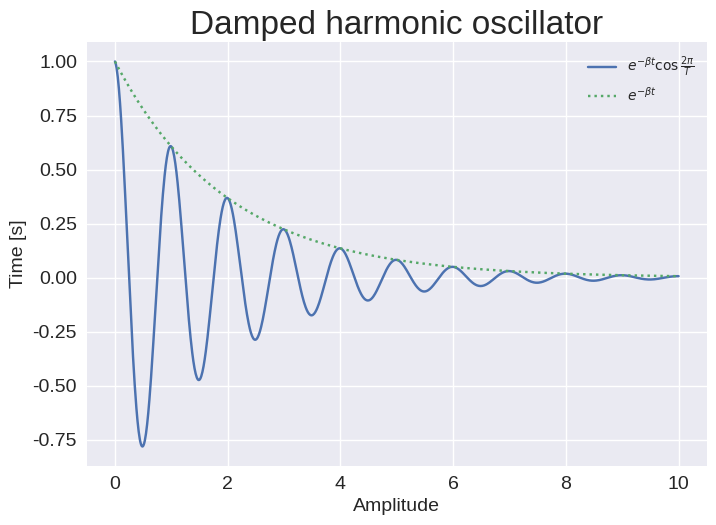
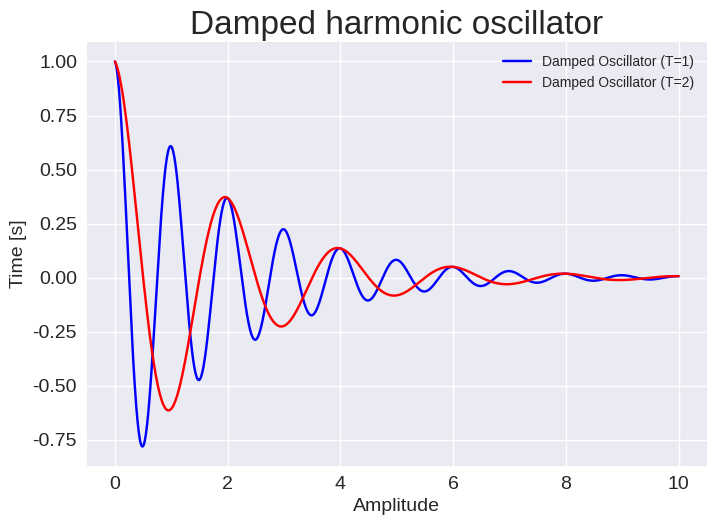
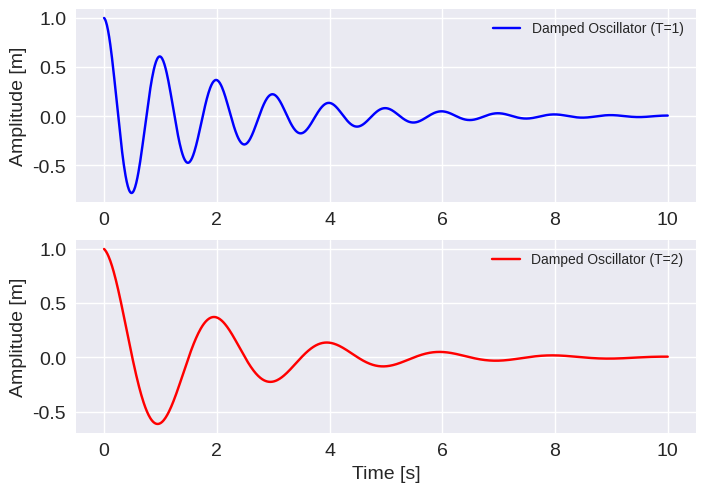

Generate these figures, in order, with matplotlib:
import matplotlib.pyplot as plt
import numpy as np

def damped(t, beta=0.5):
    return np.exp(-beta*t)

def damped_oscillator(t, T=1, beta=0.5):
    return np.exp(-beta*t)*np.cos(2*np.pi*t/T)

t_values = np.linspace(0,10,1000)
y_values = damped_oscillator(t_values)
e_values = damped(t_values)

plt.style.use('seaborn-v0_8')
fig, ax = plt.subplots()
ax.plot(t_values, y_values, label=r'$e^{-\beta t}\cos{\frac{2 \pi}{T}}$')
ax.plot(t_values, e_values, label=r'$e^{-\beta t}$', linestyle=':')

# Set chart title and label axes
ax.set_title('Damped harmonic oscillator', fontsize=24)
ax.set_xlabel('Amplitude', fontsize=14)
ax.set_ylabel('Time [s]', fontsize=14)

# Set size of tick labels
ax.tick_params(labelsize=14)

plt.legend()

import matplotlib.pyplot as plt
import numpy as np

def damped_oscillator(t, T=1, beta=0.5):
    return np.exp(-beta*t)*np.cos(2*np.pi*t/T)

t_values = np.linspace(0,10,1000)
y1_values = damped_oscillator(t_values)
y2_values = damped_oscillator(t_values, T=2)

plt.style.use('seaborn-v0_8')
fig, ax = plt.subplots()
ax.plot(t_values, y1_values, label='Damped Oscillator (T=1)', c='blue')
ax.plot(t_values, y2_values, label='Damped Oscillator (T=2)', c='red')

# Set chart title and label axes
ax.set_title('Damped harmonic oscillator', fontsize=24)
ax.set_xlabel('Amplitude', fontsize=14)
ax.set_ylabel('Time [s]', fontsize=14)

# Set size of tick labels
ax.tick_params(labelsize=14)

plt.legend()

import matplotlib.pyplot as plt
import numpy as np

def damped_oscillator(t, T=1, beta=0.5):
    return np.exp(-beta*t)*np.cos(2*np.pi*t/T)

t_values = np.linspace(0,10,1000)
y1_values = damped_oscillator(t_values)
y2_values = damped_oscillator(t_values, T=2)

plt.style.use('seaborn-v0_8')
fig, axs = plt.subplots(2, 1)
axs[0].plot(t_values, y1_values, label='Damped Oscillator (T=1)', c='blue')
axs[0].set_ylabel('Amplitude [m]', fontsize=14)
axs[0].tick_params(labelsize=14)

axs[0].legend()

axs[1].plot(t_values, y2_values, label='Damped Oscillator (T=2)', c='red')
axs[1].set_ylabel('Amplitude [m]', fontsize=14)
axs[1].set_xlabel('Time [s]', fontsize=14)
axs[1].tick_params(labelsize=14)

axs[1].legend()
